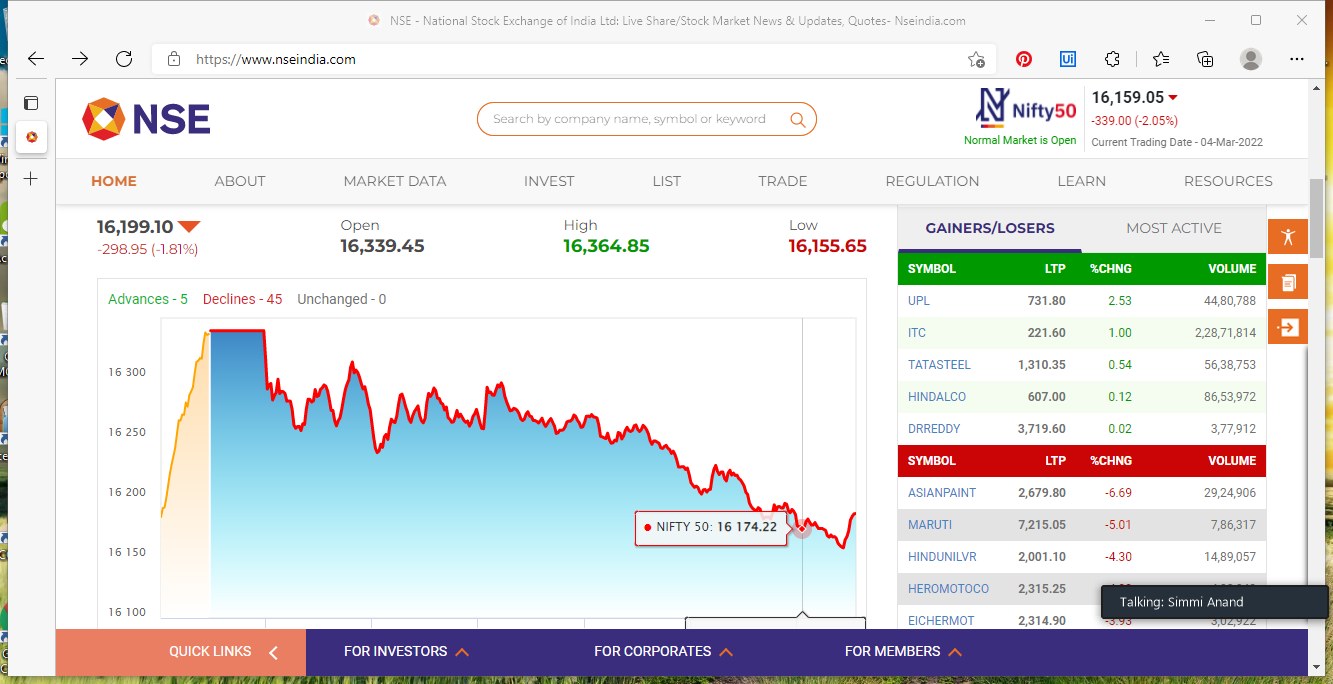
Task: RPA_Exercises
Workflow: ExtractStructuredData_NSEIndia

Step 1: Attach Browser 'NSE Natio Page' in window 'NSE - National Stock Exchange of India Ltd: Live Share/Stock Market News & Updates, Quotes- Nseindia.com' (msedge.exe)

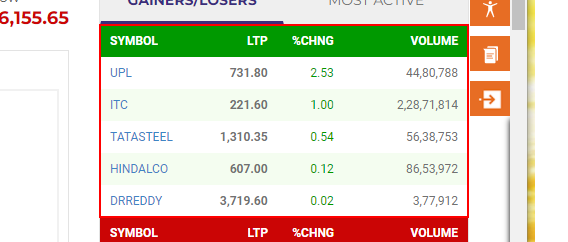
Step 2: get-text from the table

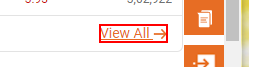
Step 3: click on the link in window 'NSE - National Stock Exchange of India Ltd: Live Share/Stock Market News & Updates, Quotes- Nseindia.com' (msedge.exe)

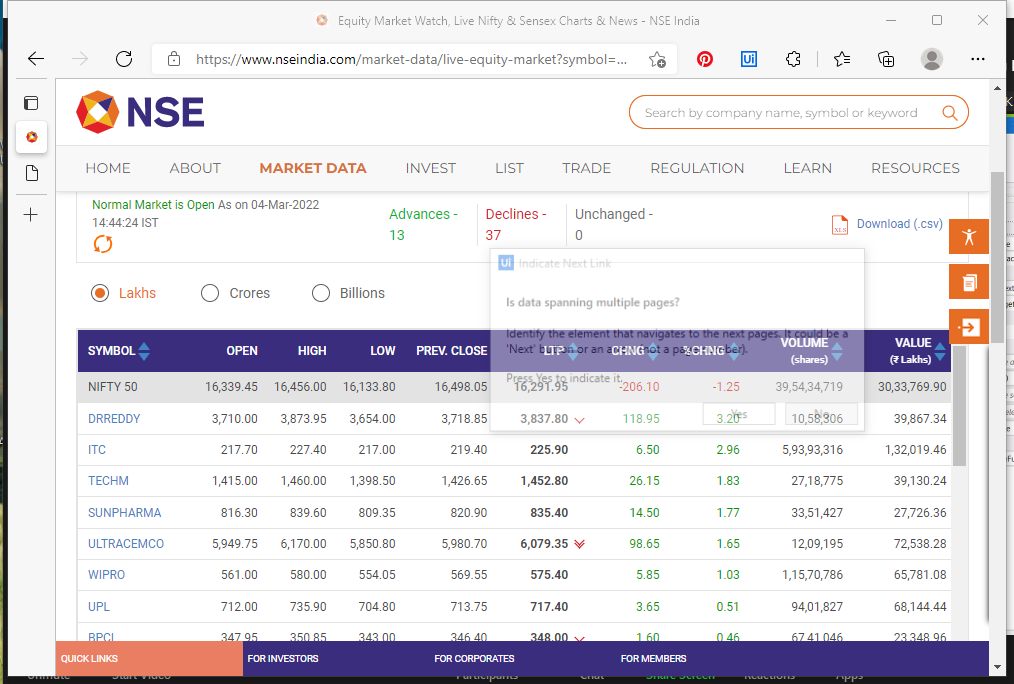
Step 4: Attach Browser 'EquityMar Page' in window 'Equity Market Watch, Live Nifty & Sensex Charts & News - NSE India' (msedge.exe)

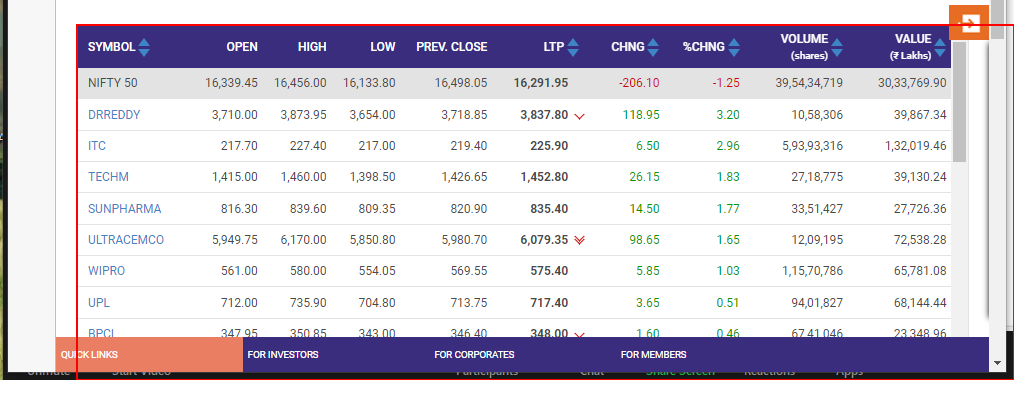
Step 5: get-text from the table